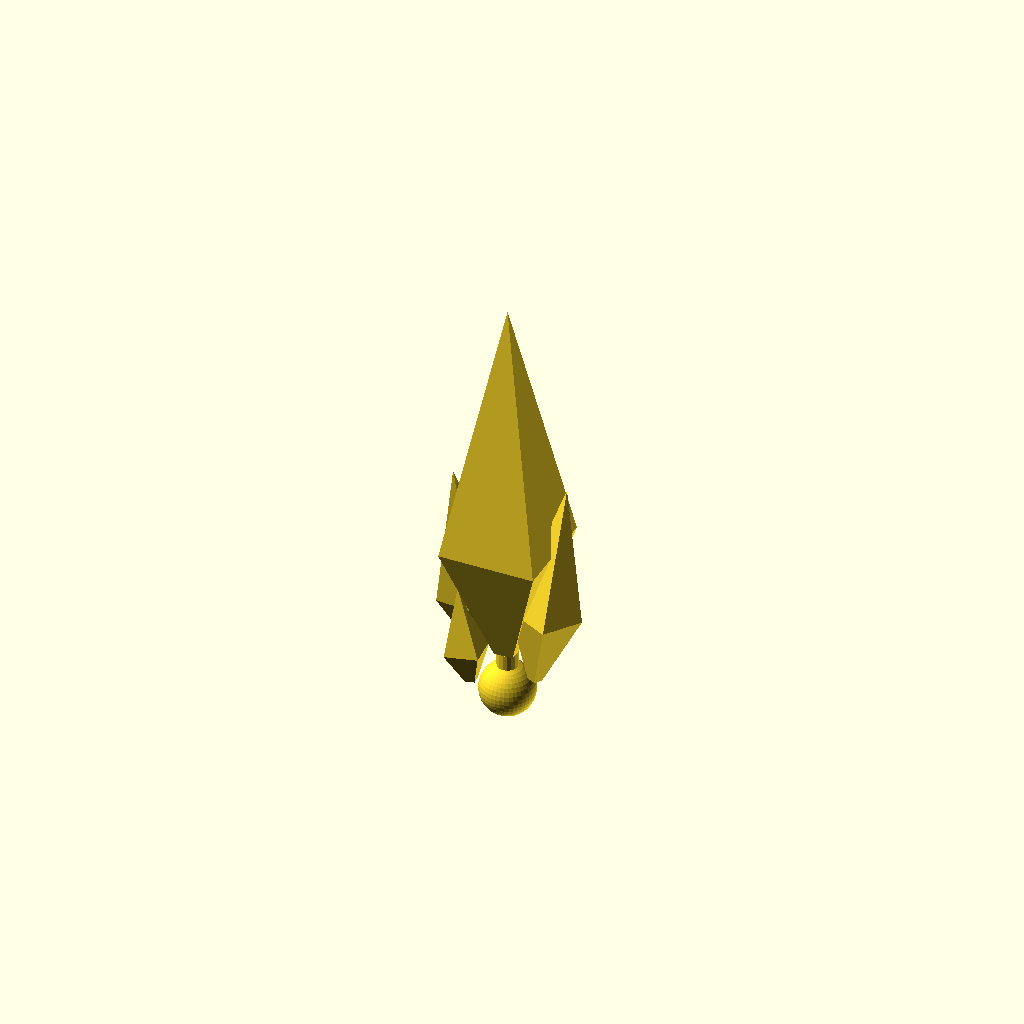
Cell 1: the model at its default parameters.
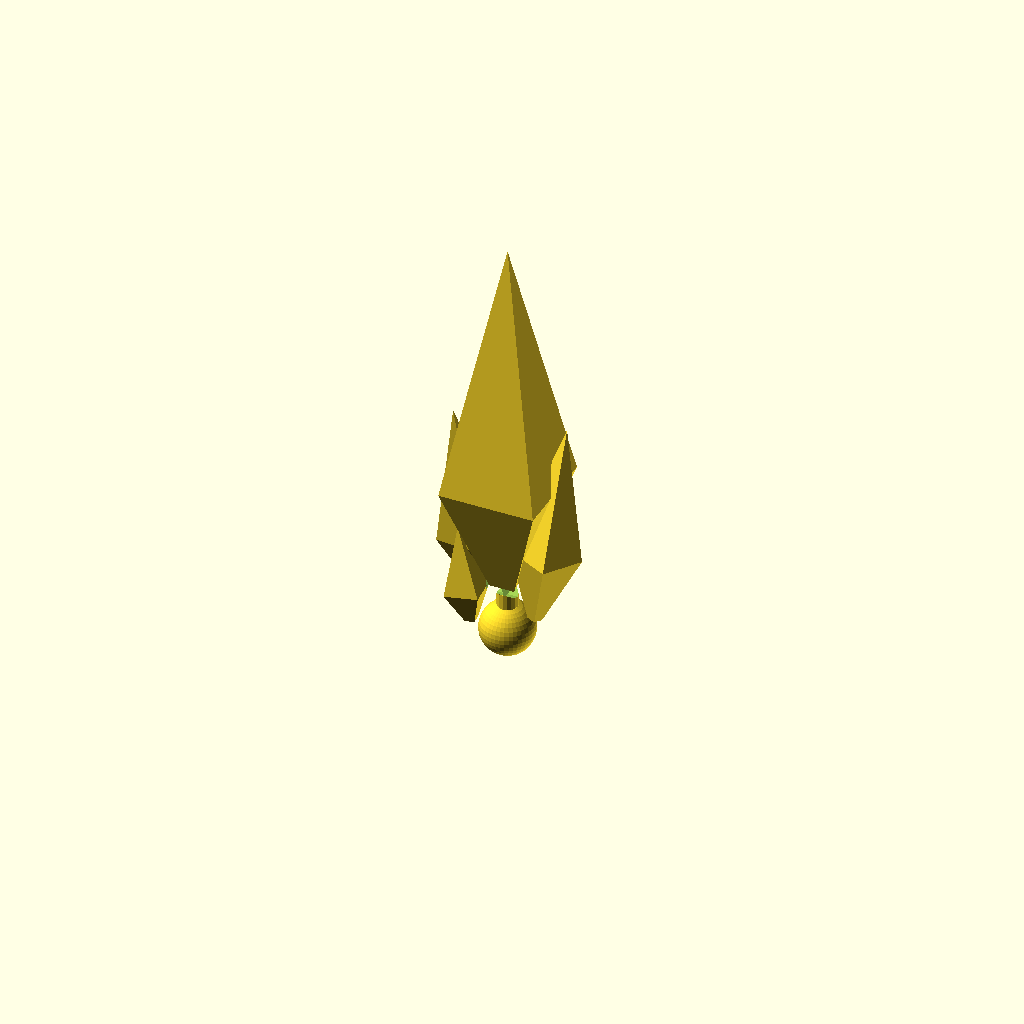
Cell 2: the same model with collar_height = 20.
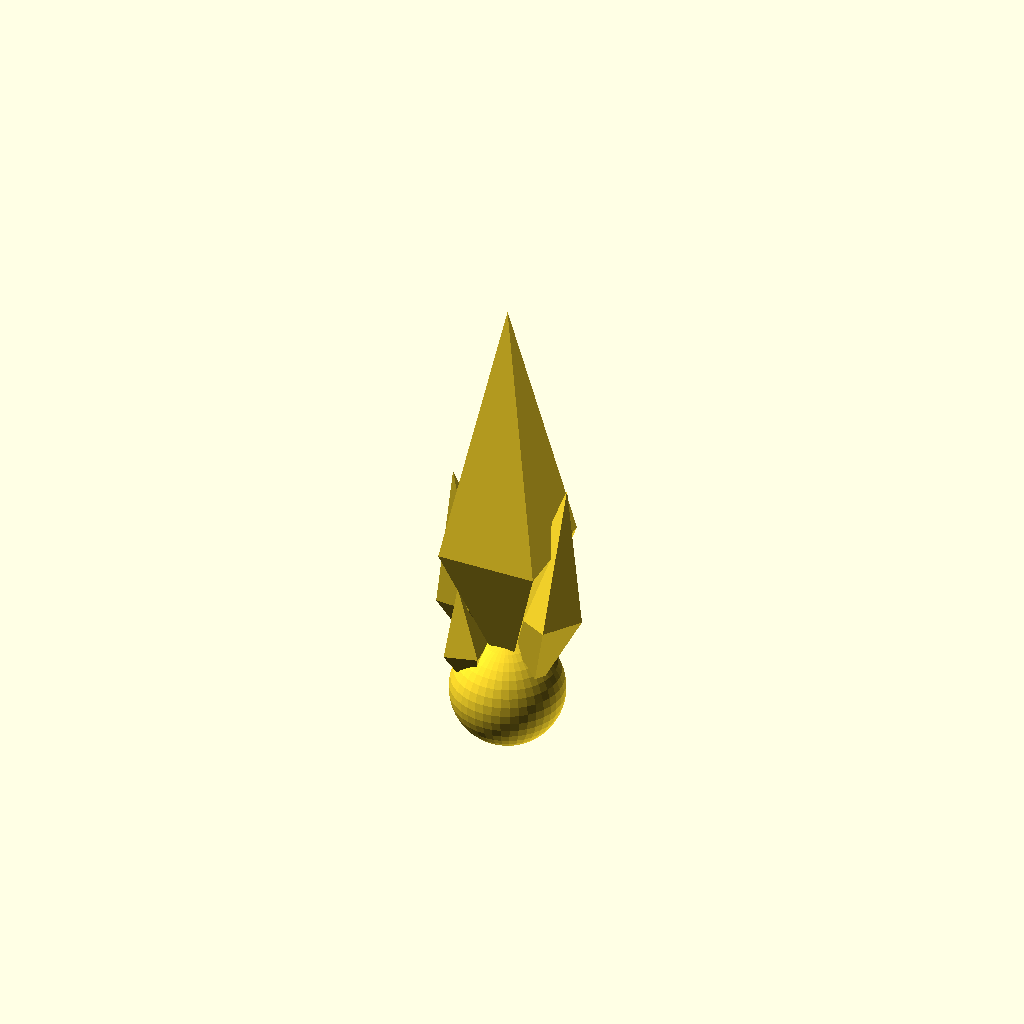
Cell 3 — orb_r set to 8, the other parameters unchanged.
One fixed orthographic camera (rotation 55°, 0°, 25°; colour scheme Cornfield) for every cell.
OpenSCAD source file aetheryte_crystal.scad:
// AETHERYTE – PART 3: CRYSTAL ASSEMBLY (orb + pin + cluster)

$fn = 50;

base1_size = [70, 70, 10];
base2_size = [55, 55, 8];
base3_size = [40, 40, 6];
collar_height = 10;
orb_r = 4;

ring_z = 52;
ring_thickness = 2.5;
support_bar_r = 1.5;
divot_r = support_bar_r + 0.4;
divot_depth = 2.5;

base_top = base1_size[2] + base2_size[2] + base3_size[2];
orb_z = base_top + collar_height + 2;

crystal_assembly();

module crystal_assembly()
{
    difference()
    {
        union()
        {
            // orb – sits in collar socket
            translate([0, 0, orb_z])
                sphere(r = orb_r, $fn = 40);

            // connecting pin: orb to cluster base
            translate([0, 0, orb_z])
                cylinder(h = 6, r = 1.5, $fn = 16);

            // crystal cluster
            crystal_cluster(orb_z + 6);
        }

        // two divots on opposite sides of the crystal body
        // the ring support bars slide in here to hold the ring in place
        for (i = [0 : 1])
        {
            rotate([0, 0, i * 180])
            translate([0, 0, ring_z + ring_thickness / 2])
            rotate([0, 90, 0])
                cylinder(h = divot_depth, r = divot_r, $fn = 16);
        }
    }
}

module crystal_cluster(z0)
{
    // central tall spire
    translate([0, 0, z0])
    rotate([0, 0, 45])
    union()
    {
        cylinder(h = 18, r1 = 2, r2 = 10, $fn = 4);
        translate([0, 0, 18])
            cylinder(h = 38, r1 = 10, r2 = 0, $fn = 4);
    }

    // secondary spire – left
    translate([-5, 2, z0 - 2])
    rotate([5, -8, 38])
    union()
    {
        cylinder(h = 10, r1 = 1, r2 = 5, $fn = 4);
        translate([0, 0, 10])
            cylinder(h = 22, r1 = 5, r2 = 0, $fn = 4);
    }

    // secondary spire – right
    translate([5, -2, z0 - 2])
    rotate([-5, 8, 20])
    union()
    {
        cylinder(h = 10, r1 = 1, r2 = 5, $fn = 4);
        translate([0, 0, 10])
            cylinder(h = 20, r1 = 5, r2 = 0, $fn = 4);
    }

    // small rear accent spire
    translate([2, 5, z0])
    rotate([10, 3, 60])
    union()
    {
        cylinder(h = 6, r1 = 1, r2 = 3, $fn = 4);
        translate([0, 0, 6])
            cylinder(h = 14, r1 = 3, r2 = 0, $fn = 4);
    }

    // lower body cluster fragment
    translate([-4, -3, z0 - 4])
    rotate([-4, -6, 50])
    union()
    {
        cylinder(h = 5, r1 = 1, r2 = 3.5, $fn = 4);
        translate([0, 0, 5])
            cylinder(h = 10, r1 = 3.5, r2 = 0, $fn = 4);
    }
}
Customizer parameters (derived from the source; name, type, default, range or options):
base1_size: vector, default [70, 70, 10]
base2_size: vector, default [55, 55, 8]
base3_size: vector, default [40, 40, 6]
collar_height: number, default 10
orb_r: number, default 4
ring_z: number, default 52
ring_thickness: number, default 2.5
support_bar_r: number, default 1.5
divot_depth: number, default 2.5
